4-way image classification set "three_level_classification" from GitHub (msivaprasanth/CaviScanNet); label vocabulary: deep, medium, normal, superficial.

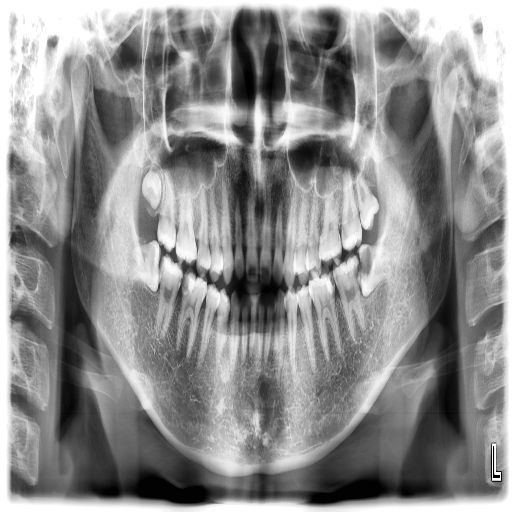
Label: deep

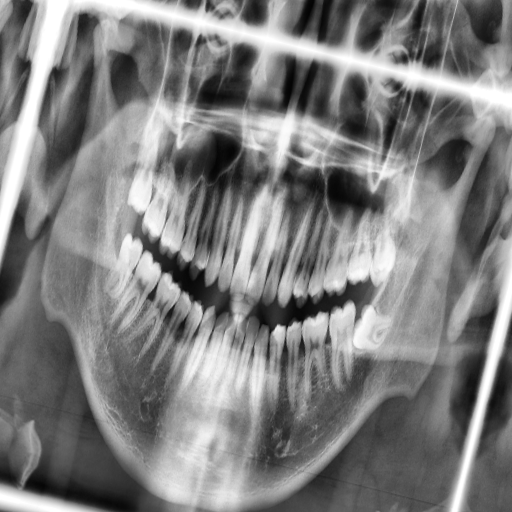
Label: superficial

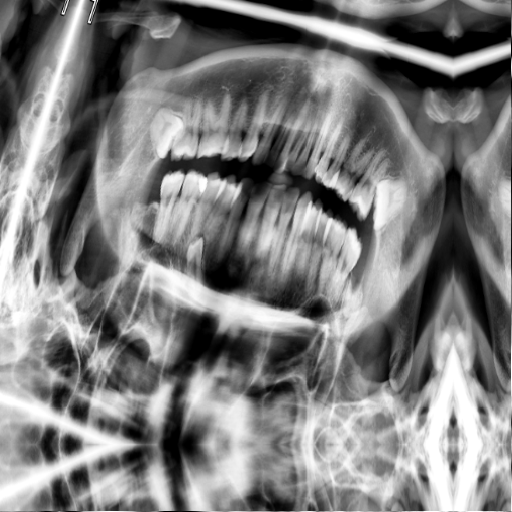
Label: medium

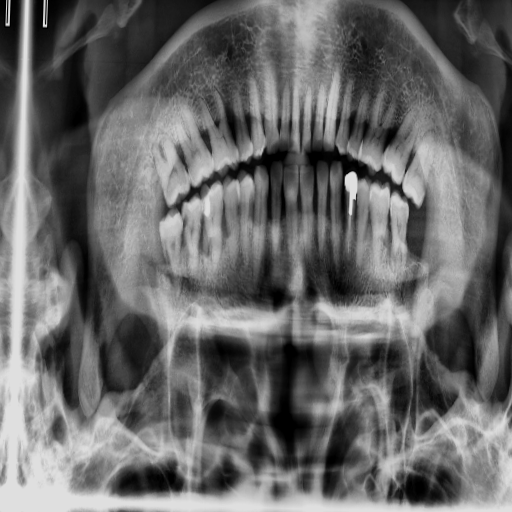
Label: medium

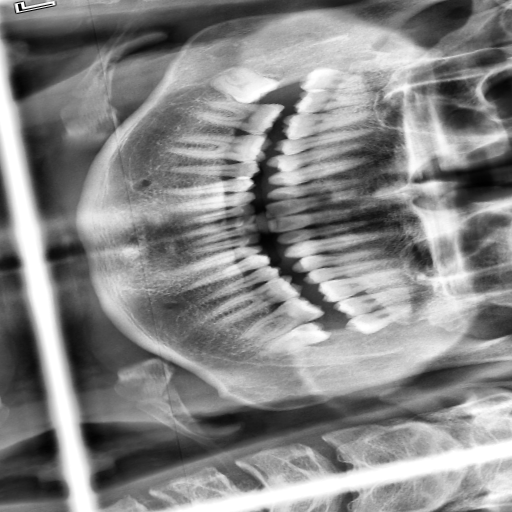
Label: superficial

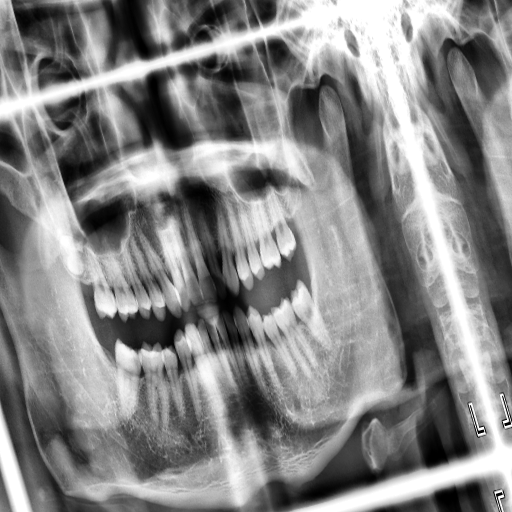
Label: superficial
